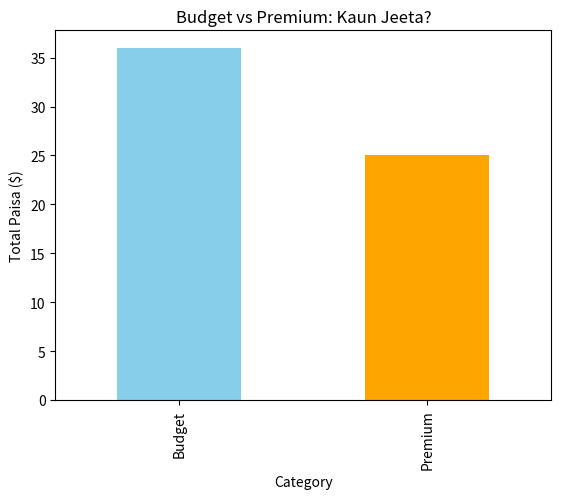

Recreate this plot in Python.
# imports Libraries
import pandas as pd
import matplotlib.pyplot as plt

# example data 
data = {
    'Pizza_Name': ['BBQ Chicken', 'Cheese', 'Truffle Special', 'Pepperoni'],
    'Price': [12.50, 8.99, 25.00, 14.50]
}

# create dataframe
df = pd.DataFrame(data)
print(df)

# create function to check premium and buget pizzas
def lable_pizza(price):
    if price > 15:
        return "Premium"
    else:
        return "Budget"
    
# apply' command function ko har row pe chalata hai
df['Category'] = df['Price'].apply(lable_pizza)    
print(df)

# create a group by category
revenue = df.groupby('Category')['Price'].sum()

print(revenue)



revenue_2 = df.groupby('Category')['Price'].count()
print(revenue_2)


# Graph using matplotlib

revenue.plot(kind='bar', color=['skyblue', 'orange'])

# Thoda sajate hain
plt.title("Budget vs Premium: Kaun Jeeta?")
plt.xlabel("Category")
plt.ylabel("Total Paisa ($)")
plt.show()  # Show the Chart
